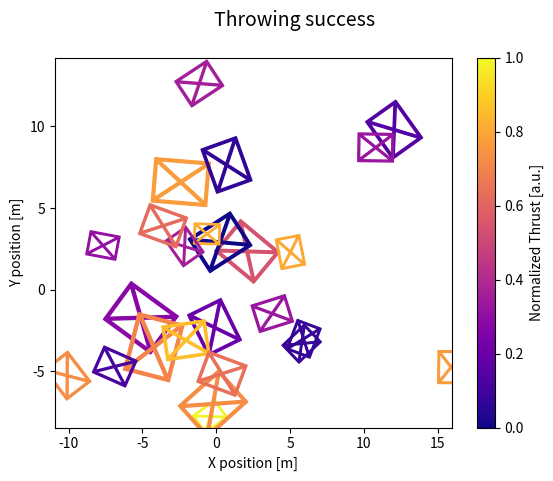

Write the Python code that produced this figure.




import matplotlib.pyplot as plt

import numpy as np



from matplotlib.colors import Normalize

from matplotlib.markers import MarkerStyle

from matplotlib.text import TextPath

from matplotlib.transforms import Affine2D



SUCCESS_SYMBOLS = [

    TextPath((0, 0), "☹"),

    TextPath((0, 0), "😒"),

    TextPath((0, 0), "☺"),

]



N = 25

np.random.seed(42)

skills = np.random.uniform(5, 80, size=N) * 0.1 + 5

takeoff_angles = np.random.normal(0, 90, N)

thrusts = np.random.uniform(size=N)

successful = np.random.randint(0, 3, size=N)

positions = np.random.normal(size=(N, 2)) * 5

data = zip(skills, takeoff_angles, thrusts, successful, positions)



cmap = plt.colormaps["plasma"]

fig, ax = plt.subplots()

fig.suptitle("Throwing success", size=14)

for skill, takeoff, thrust, mood, pos in data:

    t = Affine2D().scale(skill).rotate_deg(takeoff)

    m = MarkerStyle(SUCCESS_SYMBOLS[mood], transform=t)

    ax.plot(pos[0], pos[1], marker=m, color=cmap(thrust))

fig.colorbar(plt.cm.ScalarMappable(norm=Normalize(0, 1), cmap="plasma"),

             ax=ax, label="Normalized Thrust [a.u.]")

ax.set_xlabel("X position [m]")

ax.set_ylabel("Y position [m]")



plt.show()



    

           

 

                      

                    

                   

                    

                 
